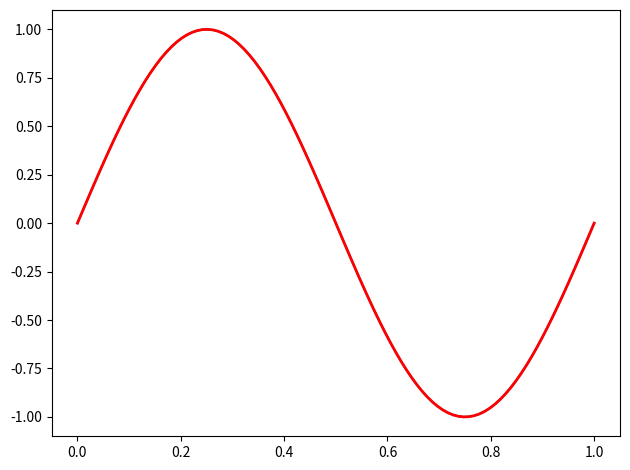

Recreate this plot in Python.
import numpy as np
import matplotlib.pyplot as plt
from matplotlib.animation import FuncAnimation
 

fig, ax = plt.subplots()
fig.set_tight_layout(True)

x = np.linspace(0, 1.00, 100)
ax.plot(x, np.sin(2*np.pi*x))
line, = ax.plot(x, np.sin(2*np.pi*x), 'r-', linewidth=2)

def update(i):
    line.set_ydata((1+i)*np.sin(2*np.pi*x))

anim = FuncAnimation(fig, update, repeat=False, frames=np.arange(0, 2*np.pi, 0.01), interval=1)
plt.show()